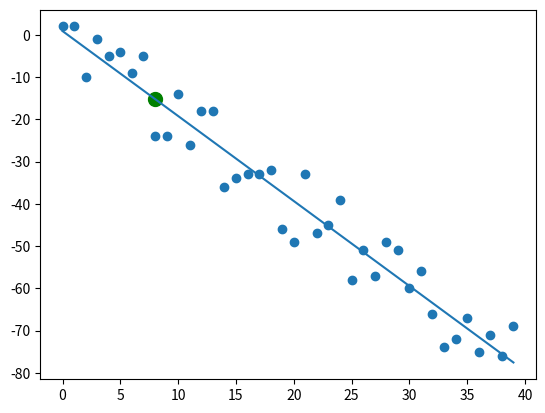

The matplotlib source for this figure:
from statistics import mean
import numpy as np
import matplotlib.pyplot as plt
from matplotlib import style
import random

#xs = np.array([1,2,3,4,5,6], dtype=np.float64)
#ys = np.array([5,4,6,5,6,7], dtype=np.float64)

def creat_dataset(hm, variance, step=2, correlation=False):
    val =1
    ys  =[]
    for i in range(hm):
        y = val + random.randrange(-variance,variance)
        ys.append(y)
        if correlation and correlation == 'pos':
            val += step
        elif correlation and correlation == 'neg':
            val -= step
    xs = [i for i in range(len(ys))]
    return np.array(xs, dtype=np.float64), np.array(ys, dtype=np.float64)

def best_fit_slope_and_intercept(xs,ys) :
    m =( (( mean(xs) * mean(ys) ) - mean(xs*ys)) /
         ((mean(xs)**2)-(mean(xs**2)) ))

    b = mean(ys) - m*mean(xs)

    return m, b

def squared_error(ys_orig, ys_line):
    return sum((ys_line-ys_orig)**2)

def coefficient_of_determination(ys_orig,ys_line):
    y_mean_line =[mean(ys_orig) for y in ys_orig]
    squared_error_regr = squared_error(ys_orig, ys_line)
    squared_error_y_mean =squared_error(ys_orig, y_mean_line)
    return 1- (squared_error_regr/squared_error_y_mean)

xs, ys = creat_dataset(40,10,2, correlation='neg')


m,b = best_fit_slope_and_intercept(xs,ys)

regression_line = [(m*x)+b for x in xs]

predict_x = 8
predict_y = (m*predict_x)+b

r_squared = coefficient_of_determination(ys,regression_line)
print(r_squared)

plt.scatter(xs,ys)
plt.scatter(predict_x,predict_y, s=100, color = 'g')
plt.plot(xs, regression_line)
plt.show()
